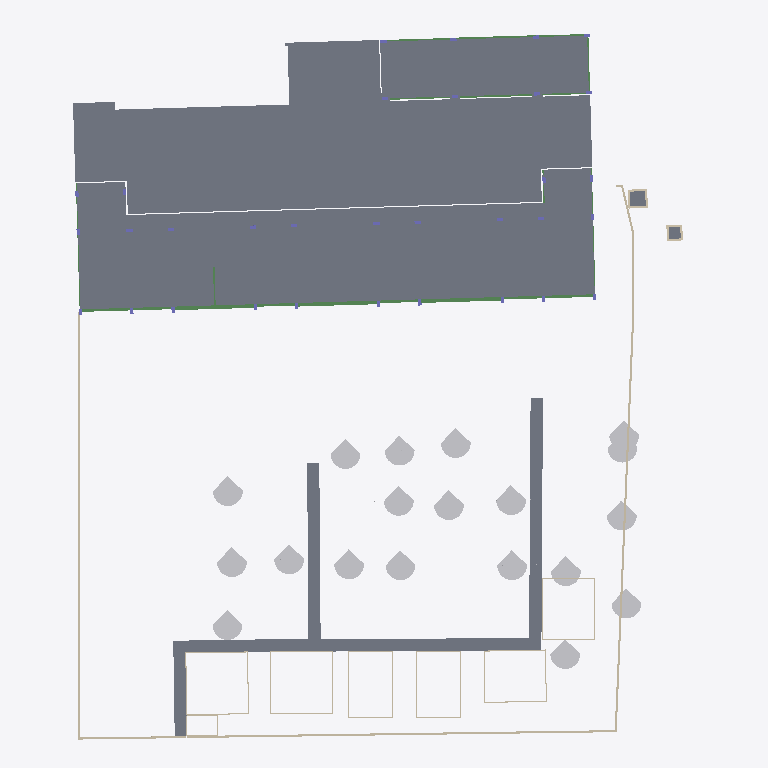
Plan cut of the same IFC building model at storey 'L1' (level 0.00 m, cut at 1.40 m), seen from above with north up, elements coloured by IFC class: 48 slabs (grey), 39 walls (beige), 19 other elements (light grey), 19 beams (green). Cut surfaces are drawn darker.
Extent 60.7 m × 69.1 m × 26.5 m (x, y, z). Storeys (6): -0.6 at -0.55 m; L1 at 0.00 m; L2 at 4.00 m; L3 at 8.00 m; L4 at 12.00 m; LANTAI ATAP DAK at 16.00 m. Elements (960): 441 IfcBeam, 234 IfcSlab, 200 IfcColumn, 60 IfcWallStandardCase, 19 IfcBuildingElementProxy, 6 IfcWall.

HEADER;
FILE_DESCRIPTION(('ViewDefinition [CoordinationView_V2.0]','RevitIdentifiers [ContentGUID: 4aa36181-1fc0-4923-8146-0313a9c5b048, VersionGUID: 3cee7698-9679-439b-be45-6c8107567ee0, NumberOfSaves: 45]','CoordinateReference [CoordinateBase: Shared Coordinates]'),'2;1');
FILE_NAME('STR D.ifc','2026-05-09T17:58:28+07:00',(''),(''),'ODA SDAI 25.12','Autodesk - Revit 26.4.0.32 (ENU) - 26.4.0.32','');
FILE_SCHEMA(('IFC2X3'));
ENDSEC;
DATA;
#18=IFCPROJECT('1Aes617y198u560nDMEa_u',#6,'Project Number',$,$,'Project Name','Project Status',(#13),#38453);
#51=IFCSITE('1Aes617y198u560nDMEa_w',#6,'Default',$,$,#50,$,$,.ELEMENT.,(42,21,31,401672),(-71,-3,-24,-345703),0.0,$,$);
#22=IFCBUILDING('1Aes617y198u560nDMEa_v',#6,'Building Name',$,$,#21,$,'Building Name',.ELEMENT.,$,$,#19);
#26=IFCBUILDINGSTOREY('1b4_KTxzXCYv6Q4ZSQDtu4',#6,'-0.6',$,$,#25,$,'-0.6',.ELEMENT.,-550.0);
#29=IFCBUILDINGSTOREY('2JF4e6axWHqu3u0C1FZlmi',#6,'L1',$,$,#28,$,'L1',.ELEMENT.,0.0);
#33=IFCBUILDINGSTOREY('1ZGO8hrFCHqw0v0026FpFv',#6,'L2',$,$,#32,$,'L2',.ELEMENT.,4000.0000000000005);
#37=IFCBUILDINGSTOREY('18piWbGH9DLe17ItTOkkuV',#6,'L3',$,$,#36,$,'L3',.ELEMENT.,8000.000000000001);
#41=IFCBUILDINGSTOREY('18piWbGH9DLe17ItTOkkvU',#6,'L4',$,$,#40,$,'L4',.ELEMENT.,12000.0);
#45=IFCBUILDINGSTOREY('18piWbGH9DLe17ItTOkkvN',#6,'LANTAI ATAP DAK',$,$,#44,$,'LANTAI ATAP DAK',.ELEMENT.,16000.000000000002);
#28110=IFCSLAB('2v3RJ3sYz5gwckmhPUy8tM',#6,'Floor:Plat Existing:1687284',$,$,#28085,#28109,'1687284',.FLOOR.);
#31663=IFCSLAB('0xHgCDXo57vBJ3MhSAM1De',#6,'Floor:Generic - 300mm - Filled:1702703',$,$,#31637,#31662,'1702703',.FLOOR.);
#6912=IFCSLAB('18piWbGH9DLe17ItTOkkiw',#6,'Floor:S1:1681156',$,$,#6902,#6911,'1681156',.FLOOR.);
#6992=IFCSLAB('18piWbGH9DLe17ItTOkkl0',#6,'Floor:S1:1681406',$,$,#6982,#6991,'1681406',.FLOOR.);
#7012=IFCSLAB('18piWbGH9DLe17ItTOkkGZ',#6,'Floor:S1:1681437',$,$,#7002,#7011,'1681437',.FLOOR.);
#6427=IFCSLAB('18piWbGH9DLe17ItTOkk$P',#6,'Floor:S1:1680359',$,$,#6417,#6426,'1680359',.FLOOR.);
#6932=IFCSLAB('18piWbGH9DLe17ItTOkkkc',#6,'Floor:S1:1681304',$,$,#6922,#6931,'1681304',.FLOOR.);
#6587=IFCSLAB('18piWbGH9DLe17ItTOkkaw',#6,'Floor:S1:1680644',$,$,#6577,#6586,'1680644',.FLOOR.);
#6787=IFCSLAB('18piWbGH9DLe17ItTOkkfx',#6,'Floor:S1:1680965',$,$,#6777,#6786,'1680965',.FLOOR.);
#6847=IFCSLAB('18piWbGH9DLe17ItTOkkgQ',#6,'Floor:S1:1681060',$,$,#6837,#6846,'1681060',.FLOOR.);
#6727=IFCSLAB('18piWbGH9DLe17ItTOkkdQ',#6,'Floor:S1:1680868',$,$,#6717,#6726,'1680868',.FLOOR.);
#6567=IFCSLAB('18piWbGH9DLe17ItTOkkZT',#6,'Floor:S1:1680611',$,$,#6557,#6566,'1680611',.FLOOR.);
#6667=IFCSLAB('18piWbGH9DLe17ItTOkkcu',#6,'Floor:S1:1680774',$,$,#6657,#6666,'1680774',.FLOOR.);
#6872=IFCSLAB('18piWbGH9DLe17ItTOkkhw',#6,'Floor:S1:1681092',$,$,#6857,#6871,'1681092',.FLOOR.);
#7032=IFCSLAB('18piWbGH9DLe17ItTOkkG0',#6,'Floor:S1:1681470',$,$,#7022,#7031,'1681470',.FLOOR.);
#6527=IFCSLAB('18piWbGH9DLe17ItTOkkYq',#6,'Floor:S1:1680522',$,$,#6512,#6526,'1680522',.FLOOR.);
#7052=IFCSLAB('18piWbGH9DLe17ItTOkkHX',#6,'Floor:S1:1681503',$,$,#7042,#7051,'1681503',.FLOOR.);
#6647=IFCSLAB('18piWbGH9DLe17ItTOkkbR',#6,'Floor:S1:1680741',$,$,#6637,#6646,'1680741',.FLOOR.);
#6767=IFCSLAB('18piWbGH9DLe17ItTOkkeP',#6,'Floor:S1:1680935',$,$,#6757,#6766,'1680935',.FLOOR.);
#6482=IFCSLAB('18piWbGH9DLe17ItTOkkXq',#6,'Floor:S1:1680458',$,$,#6472,#6481,'1680458',.FLOOR.);
#6462=IFCSLAB('18piWbGH9DLe17ItTOkkWM',#6,'Floor:S1:1680424',$,$,#6452,#6461,'1680424',.FLOOR.);
#6687=IFCSLAB('18piWbGH9DLe17ItTOkkcR',#6,'Floor:S1:1680805',$,$,#6677,#6686,'1680805',.FLOOR.);
#6502=IFCSLAB('18piWbGH9DLe17ItTOkkXN',#6,'Floor:S1:1680489',$,$,#6492,#6501,'1680489',.FLOOR.);
#6707=IFCSLAB('18piWbGH9DLe17ItTOkkdx',#6,'Floor:S1:1680837',$,$,#6697,#6706,'1680837',.FLOOR.);
#6892=IFCSLAB('18piWbGH9DLe17ItTOkkhQ',#6,'Floor:S1:1681124',$,$,#6882,#6891,'1681124',.FLOOR.);
#6547=IFCSLAB('18piWbGH9DLe17ItTOkkZ$',#6,'Floor:S1:1680577',$,$,#6537,#6546,'1680577',.FLOOR.);
#6827=IFCSLAB('18piWbGH9DLe17ItTOkkgw',#6,'Floor:S1:1681028',$,$,#6817,#6826,'1681028',.FLOOR.);
#6627=IFCSLAB('18piWbGH9DLe17ItTOkkbw',#6,'Floor:S1:1680708',$,$,#6617,#6626,'1680708',.FLOOR.);
#6747=IFCSLAB('18piWbGH9DLe17ItTOkkeu',#6,'Floor:S1:1680902',$,$,#6737,#6746,'1680902',.FLOOR.);
#6807=IFCSLAB('18piWbGH9DLe17ItTOkkfT',#6,'Floor:S1:1680995',$,$,#6797,#6806,'1680995',.FLOOR.);
#6607=IFCSLAB('18piWbGH9DLe17ItTOkkaQ',#6,'Floor:S1:1680676',$,$,#6597,#6606,'1680676',.FLOOR.);
#6972=IFCSLAB('18piWbGH9DLe17ItTOkkld',#6,'Floor:S1:1681369',$,$,#6962,#6971,'1681369',.FLOOR.);
#6952=IFCSLAB('18piWbGH9DLe17ItTOkkk7',#6,'Floor:S1:1681337',$,$,#6942,#6951,'1681337',.FLOOR.);
#31889=IFCWALLSTANDARDCASE('0XhIQzDIf5VhW56a$Ddv45',#6,'Basic Wall:Generic - 200mm:1703382',$,$,#31871,#31875,'1703382');
#28322=IFCWALLSTANDARDCASE('1llJzfYZfACvkM2vXbGarV',#6,'Basic Wall:Generic - 200mm:1693567',$,$,#28302,#28306,'1693567');
#28390=IFCWALLSTANDARDCASE('1llJzfYZfACvkM2vXbGaBp',#6,'Basic Wall:Generic - 200mm:1693907',$,$,#28375,#28379,'1693907');
#30742=IFCBUILDINGELEMENTPROXY('0xHgCDXo57vBJ3MhSAM0Co',#6,'RPC Tree - Fall:American Beech - 20'':1698677',$,$,#30741,#30738,'1698677',$);
#30786=IFCBUILDINGELEMENTPROXY('0xHgCDXo57vBJ3MhSAM0J6',#6,'RPC Tree - Fall:American Beech - 20'':1698945',$,$,#30785,#30782,'1698945',$);
#30687=IFCBUILDINGELEMENTPROXY('0xHgCDXo57vBJ3MhSAM05b',#6,'RPC Tree - Fall:American Beech - 20'':1698082',$,$,#30686,#30683,'1698082',$);
#30676=IFCBUILDINGELEMENTPROXY('0xHgCDXo57vBJ3MhSAM05O',#6,'RPC Tree - Fall:American Beech - 20'':1698079',$,$,#30675,#30672,'1698079',$);
#30698=IFCBUILDINGELEMENTPROXY('0xHgCDXo57vBJ3MhSAM07W',#6,'RPC Tree - Fall:American Beech - 20'':1698215',$,$,#30697,#30694,'1698215',$);
#30753=IFCBUILDINGELEMENTPROXY('0xHgCDXo57vBJ3MhSAM0FX',#6,'RPC Tree - Fall:American Beech - 20'':1698726',$,$,#30752,#30749,'1698726',$);
#30731=IFCBUILDINGELEMENTPROXY('0xHgCDXo57vBJ3MhSAM0C5',#6,'RPC Tree - Fall:American Beech - 20'':1698626',$,$,#30730,#30727,'1698626',$);
#30775=IFCBUILDINGELEMENTPROXY('0xHgCDXo57vBJ3MhSAM0Ht',#6,'RPC Tree - Fall:American Beech - 20'':1698864',$,$,#30774,#30771,'1698864',$);
#30863=IFCBUILDINGELEMENTPROXY('0xHgCDXo57vBJ3MhSAM0V4',#6,'RPC Tree - Fall:American Beech - 20'':1699715',$,$,#30862,#30859,'1699715',$);
#30664=IFCBUILDINGELEMENTPROXY('0xHgCDXo57vBJ3MhSAM02b',#6,'RPC Tree - Fall:American Beech - 20'':1698018',$,$,#30663,#30660,'1698018',$);
#30709=IFCBUILDINGELEMENTPROXY('0xHgCDXo57vBJ3MhSAM0Bb',#6,'RPC Tree - Fall:American Beech - 20'':1698466',$,$,#30708,#30705,'1698466',$);
#30808=IFCBUILDINGELEMENTPROXY('0xHgCDXo57vBJ3MhSAM0L0',#6,'RPC Tree - Fall:American Beech - 20'':1699079',$,$,#30807,#30804,'1699079',$);
#30720=IFCBUILDINGELEMENTPROXY('0xHgCDXo57vBJ3MhSAM0D6',#6,'RPC Tree - Fall:American Beech - 20'':1698561',$,$,#30719,#30716,'1698561',$);
#30764=IFCBUILDINGELEMENTPROXY('0xHgCDXo57vBJ3MhSAM0H0',#6,'RPC Tree - Fall:American Beech - 20'':1698823',$,$,#30763,#30760,'1698823',$);
#30797=IFCBUILDINGELEMENTPROXY('0xHgCDXo57vBJ3MhSAM0I3',#6,'RPC Tree - Fall:American Beech - 20'':1699012',$,$,#30796,#30793,'1699012',$);
#30852=IFCBUILDINGELEMENTPROXY('0xHgCDXo57vBJ3MhSAM0Qg',#6,'RPC Tree - Fall:American Beech - 20'':1699565',$,$,#30851,#30848,'1699565',$);
#30841=IFCBUILDINGELEMENTPROXY('0xHgCDXo57vBJ3MhSAM0P7',#6,'RPC Tree - Fall:American Beech - 20'':1699328',$,$,#30840,#30837,'1699328',$);
#30819=IFCBUILDINGELEMENTPROXY('0xHgCDXo57vBJ3MhSAM0K7',#6,'RPC Tree - Fall:American Beech - 20'':1699136',$,$,#30818,#30815,'1699136',$);
#30830=IFCBUILDINGELEMENTPROXY('0xHgCDXo57vBJ3MhSAM0MI',#6,'RPC Tree - Fall:American Beech - 20'':1699285',$,$,#30829,#30826,'1699285',$);
#5061=IFCBEAM('0lxZlNl8zENOrAfM$RB978',#6,'Concrete-Rectangular Beam:G1:1676917',$,$,#4945,#5060,'1676917');
#4736=IFCBEAM('0lxZlNl8zENOrAfM$RB96d',#6,'Concrete-Rectangular Beam:G1:1676826',$,$,#4735,#4733,'1676826');
#4933=IFCBEAM('0lxZlNl8zENOrAfM$RB968',#6,'Concrete-Rectangular Beam:G1:1676853',$,$,#4932,#4930,'1676853');
#35662=IFCSLAB('2qeaX89ebBBuW68EjyDoYB',#6,'Floor:GWT Plat atas:1723429',$,$,#35652,#35661,'1723429',.FLOOR.);
#293=IFCSLAB('0jiwZzATf3vulQiuYn$Xwm',#6,'M_Footing-Rectangular:P2:1668124',$,$,#283,#292,'1668124',.BASESLAB.);
#28363=IFCWALLSTANDARDCASE('1llJzfYZfACvkM2vXbGatK',#6,'Basic Wall:Generic - 200mm:1693684',$,$,#28348,#28352,'1693684');
#388=IFCSLAB('0jiwZzATf3vulQiuYn$Xxe',#6,'M_Footing-Rectangular:P2:1668164',$,$,#378,#387,'1668164',.BASESLAB.);
#369=IFCSLAB('0jiwZzATf3vulQiuYn$XwG',#6,'M_Footing-Rectangular:P2:1668156',$,$,#359,#368,'1668156',.BASESLAB.);
#331=IFCSLAB('0jiwZzATf3vulQiuYn$Xw0',#6,'M_Footing-Rectangular:P2:1668140',$,$,#321,#330,'1668140',.BASESLAB.);
#350=IFCSLAB('0jiwZzATf3vulQiuYn$XwO',#6,'M_Footing-Rectangular:P2:1668148',$,$,#340,#349,'1668148',.BASESLAB.);
#272=IFCSLAB('0jiwZzATf3vulQiuYn$Xa3',#6,'M_Footing-Rectangular:P2:1668015',$,$,#261,#271,'1668015',.BASESLAB.);
#407=IFCSLAB('0jiwZzATf3vulQiuYn$XxW',#6,'M_Footing-Rectangular:P2:1668172',$,$,#397,#406,'1668172',.BASESLAB.);
#28417=IFCWALLSTANDARDCASE('1llJzfYZfACvkM2vXbGaDx',#6,'Basic Wall:Generic - 200mm:1694043',$,$,#28402,#28406,'1694043');
#312=IFCSLAB('0jiwZzATf3vulQiuYn$Xw8',#6,'M_Footing-Rectangular:P2:1668132',$,$,#302,#311,'1668132',.BASESLAB.);
#1589=IFCBEAM('1ynSXPAy9FwuMZ$TGJkdfW',#6,'Concrete-Rectangular Beam:G7:1672507',$,$,#1415,#1588,'1672507');
#35485=IFCSLAB('2qeaX89ebBBuW68EjyDovA',#6,'Floor:GWT Plat atas:1723108',$,$,#35475,#35484,'1723108',.FLOOR.);
#1621=IFCBEAM('1ynSXPAy9FwuMZ$TGJkde_',#6,'Concrete-Rectangular Beam:G7:1672549',$,$,#1603,#1620,'1672549');
#2325=IFCBEAM('0khDRpImL5buvQvJG3PKOc',#6,'Concrete-Rectangular Beam:G2:1673731',$,$,#2312,#2324,'1673731');
#2194=IFCBEAM('0khDRpImL5buvQvJG3PKJB',#6,'Concrete-Rectangular Beam:G2:1673454',$,$,#2176,#2193,'1673454');
#28445=IFCWALLSTANDARDCASE('1llJzfYZfACvkM2vXbGaFj',#6,'Basic Wall:Generic - 200mm:1694157',$,$,#28429,#28433,'1694157');
#789=IFCBEAM('1ynSXPAy9FwuMZ$TGJkdoZ',#6,'Concrete-Rectangular Beam:G6:1672184',$,$,#684,#788,'1672184');
#2251=IFCBEAM('0khDRpImL5buvQvJG3PKLm',#6,'Concrete-Rectangular Beam:G2:1673557',$,$,#2233,#2250,'1673557');
#2279=IFCBEAM('0khDRpImL5buvQvJG3PKMo',#6,'Concrete-Rectangular Beam:G2:1673623',$,$,#2261,#2278,'1673623');
#2222=IFCBEAM('0khDRpImL5buvQvJG3PKKs',#6,'Concrete-Rectangular Beam:G2:1673491',$,$,#2204,#2221,'1673491');
#2302=IFCBEAM('0khDRpImL5buvQvJG3PKNm',#6,'Concrete-Rectangular Beam:G2:1673685',$,$,#2289,#2301,'1673685');
#942=IFCBEAM('1ynSXPAy9FwuMZ$TGJkdjY',#6,'Concrete-Rectangular Beam:G6:1672249',$,$,#921,#941,'1672249');
#910=IFCBEAM('1ynSXPAy9FwuMZ$TGJkdj8',#6,'Concrete-Rectangular Beam:G6:1672211',$,$,#805,#909,'1672211');
#1234=IFCBEAM('1ynSXPAy9FwuMZ$TGJkdkQ',#6,'Concrete-Rectangular Beam:G8:1672385',$,$,#1126,#1233,'1672385');
#654=IFCSLAB('1ynSXPAy9FwuMZ$TGJkd$6',#6,'Pile Cap-1 Pile:39"x39"x35":1671325',$,$,#644,#653,'1671325',.BASESLAB.);
#578=IFCSLAB('1ynSXPAy9FwuMZ$TGJkdyG',#6,'Pile Cap-1 Pile:39"x39"x35":1671243',$,$,#568,#577,'1671243',.BASESLAB.);
#616=IFCSLAB('1ynSXPAy9FwuMZ$TGJkdyl',#6,'Pile Cap-1 Pile:39"x39"x35":1671284',$,$,#606,#615,'1671284',.BASESLAB.);
#31163=IFCWALLSTANDARDCASE('0xHgCDXo57vBJ3MhSAM1z8',#6,'Basic Wall:Generic - 100mm:1701647',$,$,#31151,#31155,'1701647');
#31259=IFCWALLSTANDARDCASE('0xHgCDXo57vBJ3MhSAM10Y',#6,'Basic Wall:Generic - 100mm:1701989',$,$,#31247,#31251,'1701989');
#31211=IFCWALLSTANDARDCASE('0xHgCDXo57vBJ3MhSAM1$y',#6,'Basic Wall:Generic - 100mm:1701819',$,$,#31199,#31203,'1701819');
#31307=IFCWALLSTANDARDCASE('0xHgCDXo57vBJ3MhSAM10W',#6,'Basic Wall:Generic - 100mm:1701991',$,$,#31295,#31299,'1701991');
#30884=IFCWALLSTANDARDCASE('0xHgCDXo57vBJ3MhSAM1WJ',#6,'Basic Wall:Generic - 100mm:1699924',$,$,#30871,#30875,'1699924');
#31360=IFCWALLSTANDARDCASE('0xHgCDXo57vBJ3MhSAM13m',#6,'Basic Wall:Generic - 100mm:1702071',$,$,#31343,#31347,'1702071');
#31416=IFCWALLSTANDARDCASE('0xHgCDXo57vBJ3MhSAM17U',#6,'Basic Wall:Generic - 100mm:1702297',$,$,#31400,#31404,'1702297');
#30969=IFCWALLSTANDARDCASE('0xHgCDXo57vBJ3MhSAM1dA',#6,'Basic Wall:Generic - 100mm:1700237',$,$,#30957,#30961,'1700237');
#1033=IFCBEAM('1ynSXPAy9FwuMZ$TGJkdi1',#6,'Concrete-Rectangular Beam:G6:1672282',$,$,#953,#1032,'1672282');
#30997=IFCWALLSTANDARDCASE('0xHgCDXo57vBJ3MhSAM1fC',#6,'Basic Wall:Generic - 100mm:1700363',$,$,#30981,#30985,'1700363');
#31046=IFCWALLSTANDARDCASE('0xHgCDXo57vBJ3MhSAM1rY',#6,'Basic Wall:Generic - 100mm:1701157',$,$,#31034,#31038,'1701157');
#31070=IFCWALLSTANDARDCASE('0xHgCDXo57vBJ3MhSAM1vF',#6,'Basic Wall:Generic - 100mm:1701384',$,$,#31058,#31062,'1701384');
#31094=IFCWALLSTANDARDCASE('0xHgCDXo57vBJ3MhSAM1u1',#6,'Basic Wall:Generic - 100mm:1701446',$,$,#31082,#31086,'1701446');
#252=IFCSLAB('0jiwZzATf3vulQiuYn$WUY',#6,'Pile Cap-1 Pile:39"x39"x35":1666318',$,$,#242,#251,'1666318',.BASESLAB.);
#31118=IFCWALLSTANDARDCASE('0xHgCDXo57vBJ3MhSAM1xV',#6,'Basic Wall:Generic - 100mm:1701528',$,$,#31106,#31110,'1701528');
#31491=IFCWALLSTANDARDCASE('0xHgCDXo57vBJ3MhSAM18C',#6,'Basic Wall:Generic - 100mm:1702475',$,$,#31479,#31483,'1702475');
#99=IFCSLAB('0jiwZzATf3vulQiuYn$W6s',#6,'Pile Cap-1 Pile:39"x39"x35":1665818',$,$,#89,#98,'1665818',.BASESLAB.);
#2577=IFCBEAM('0khDRpImL5buvQvJG3PKUt',#6,'Concrete-Rectangular Beam:G3:1674130',$,$,#2406,#2576,'1674130');
#5329=IFCBEAM('0lxZlNl8zENOrAfM$RB923',#6,'Concrete-Rectangular Beam:B1:1677118',$,$,#5252,#5328,'1677118');
#31539=IFCWALLSTANDARDCASE('0xHgCDXo57vBJ3MhSAM1AJ',#6,'Basic Wall:Generic - 100mm:1702612',$,$,#31527,#31531,'1702612');
#2773=IFCBEAM('0lxZlNl8zENOrAfM$RB8kB',#6,'Concrete-Rectangular Beam:G3:1674294',$,$,#2591,#2772,'1674294');
#30917=IFCWALLSTANDARDCASE('0xHgCDXo57vBJ3MhSAM1ZP',#6,'Basic Wall:Generic - 100mm:1699998',$,$,#30902,#30906,'1699998');
#31467=IFCWALLSTANDARDCASE('0xHgCDXo57vBJ3MhSAM16e',#6,'Basic Wall:Generic - 100mm:1702383',$,$,#31455,#31459,'1702383');
#31388=IFCWALLSTANDARDCASE('0xHgCDXo57vBJ3MhSAM15M',#6,'Basic Wall:Generic - 100mm:1702161',$,$,#31372,#31376,'1702161');
#31515=IFCWALLSTANDARDCASE('0xHgCDXo57vBJ3MhSAM1BB',#6,'Basic Wall:Generic - 100mm:1702540',$,$,#31503,#31507,'1702540');
#31443=IFCWALLSTANDARDCASE('0xHgCDXo57vBJ3MhSAM163',#6,'Basic Wall:Generic - 100mm:1702340',$,$,#31428,#31432,'1702340');
#31187=IFCWALLSTANDARDCASE('0xHgCDXo57vBJ3MhSAM1yf',#6,'Basic Wall:Generic - 100mm:1701742',$,$,#31175,#31179,'1701742');
#31283=IFCWALLSTANDARDCASE('0xHgCDXo57vBJ3MhSAM10X',#6,'Basic Wall:Generic - 100mm:1701990',$,$,#31271,#31275,'1701990');
#31235=IFCWALLSTANDARDCASE('0xHgCDXo57vBJ3MhSAM11T',#6,'Basic Wall:Generic - 100mm:1701914',$,$,#31223,#31227,'1701914');
#31331=IFCWALLSTANDARDCASE('0xHgCDXo57vBJ3MhSAM10l',#6,'Basic Wall:Generic - 100mm:1701992',$,$,#31319,#31323,'1701992');
#35685=IFCWALLSTANDARDCASE('2qeaX89ebBBuW68EjyDoW8',#6,'Basic Wall:D2:1723558',$,$,#35673,#35677,'1723558');
#35724=IFCWALLSTANDARDCASE('2qeaX89ebBBuW68EjyDoco',#6,'Basic Wall:D2:1723676',$,$,#35712,#35716,'1723676');
#35747=IFCWALLSTANDARDCASE('2qeaX89ebBBuW68EjyDod9',#6,'Basic Wall:D2:1723751',$,$,#35735,#35739,'1723751');
#35786=IFCWALLSTANDARDCASE('2qeaX89ebBBuW68EjyDoaw',#6,'Basic Wall:D2:1723796',$,$,#35774,#35778,'1723796');
#31786=IFCWALLSTANDARDCASE('2LOXqT$6v9xOwlkkJ0kAKv',#6,'Basic Wall:Generic - 100mm:1702936',$,$,#31774,#31778,'1702936');
#35848=IFCWALLSTANDARDCASE('2qeaX89ebBBuW68EjyDog7',#6,'Basic Wall:D2:1723945',$,$,#35836,#35840,'1723945');
#35871=IFCWALLSTANDARDCASE('2qeaX89ebBBuW68EjyDoh7',#6,'Basic Wall:D2:1724009',$,$,#35859,#35863,'1724009');
ENDSEC;
